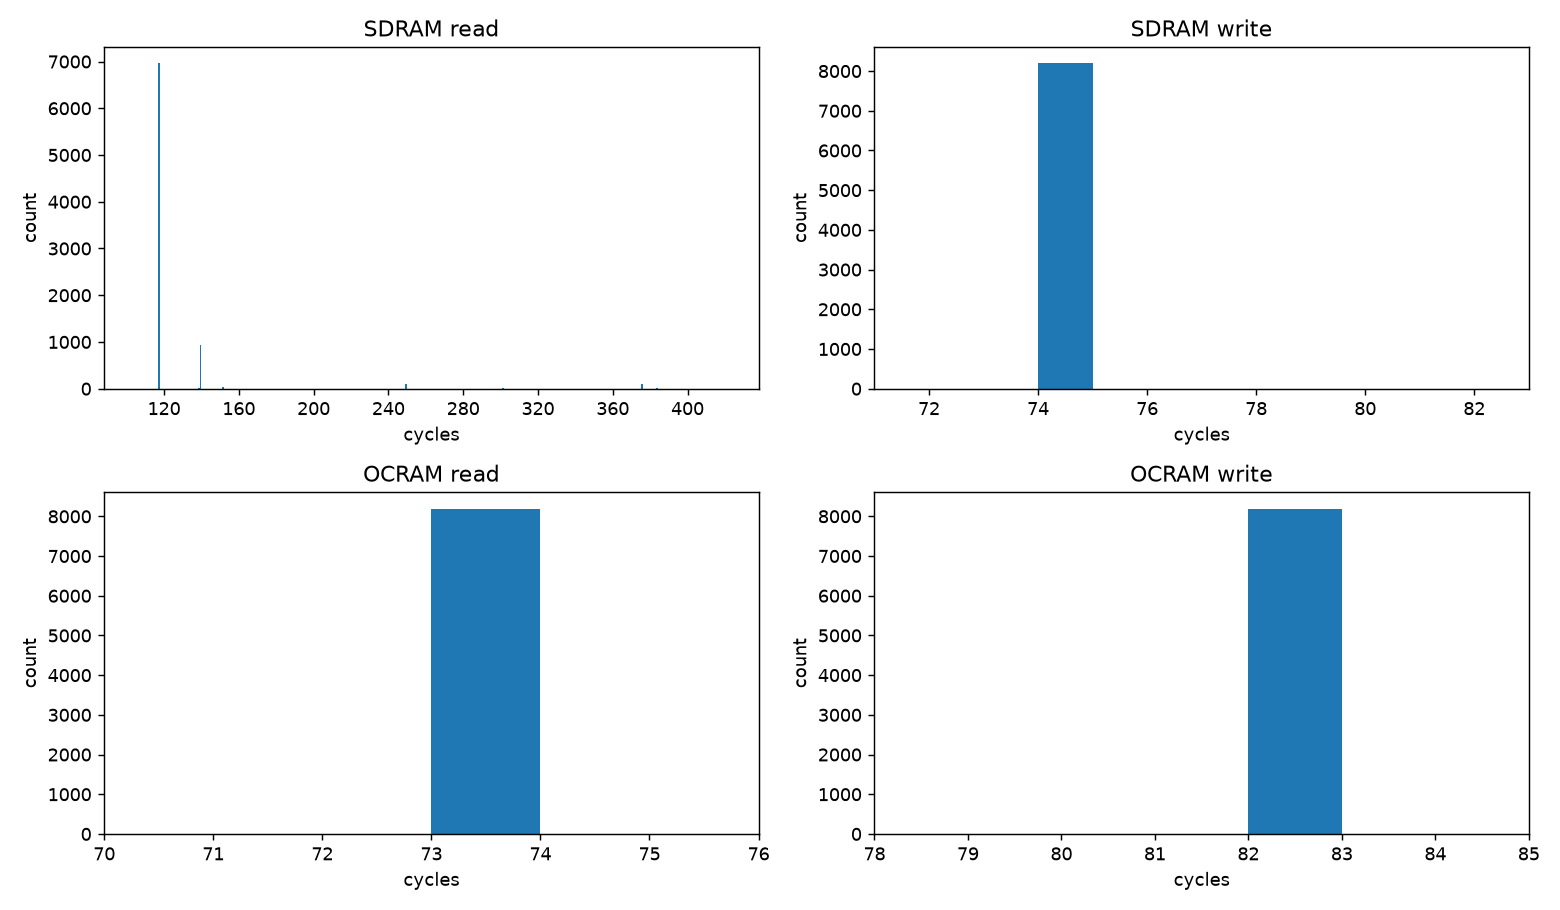

The data file committed next to this chart (first rows):
distribution, count, min, mean, p50, p99, max, unit
sdram_read, 8192, 117, 125.6, 117, 375, 409, cycles
sdram_write, 8192, 74, 74.0, 74, 74, 80, cycles
ocram_read, 8192, 73, 73.0, 73, 73, 73, cycles
ocram_write, 8192, 81, 82.0, 82, 82, 82, cycles
baseline_cycles, 37
